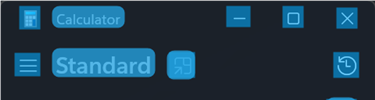
Workflow: Computer Vision

Step 1: CV Screen Scope 'button  Keep on top' on the element 'Calculator' in window 'Calculator' (applicationframehost.exe)

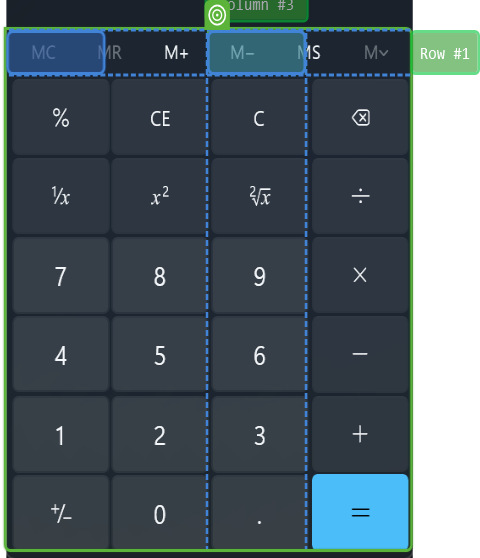
Step 2: get-text

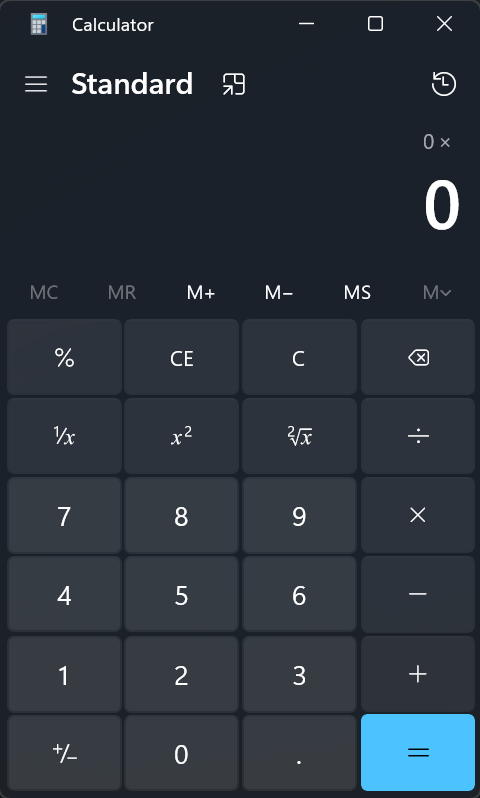
Step 3: Screen CV Get Text - Table Cel (Main)
